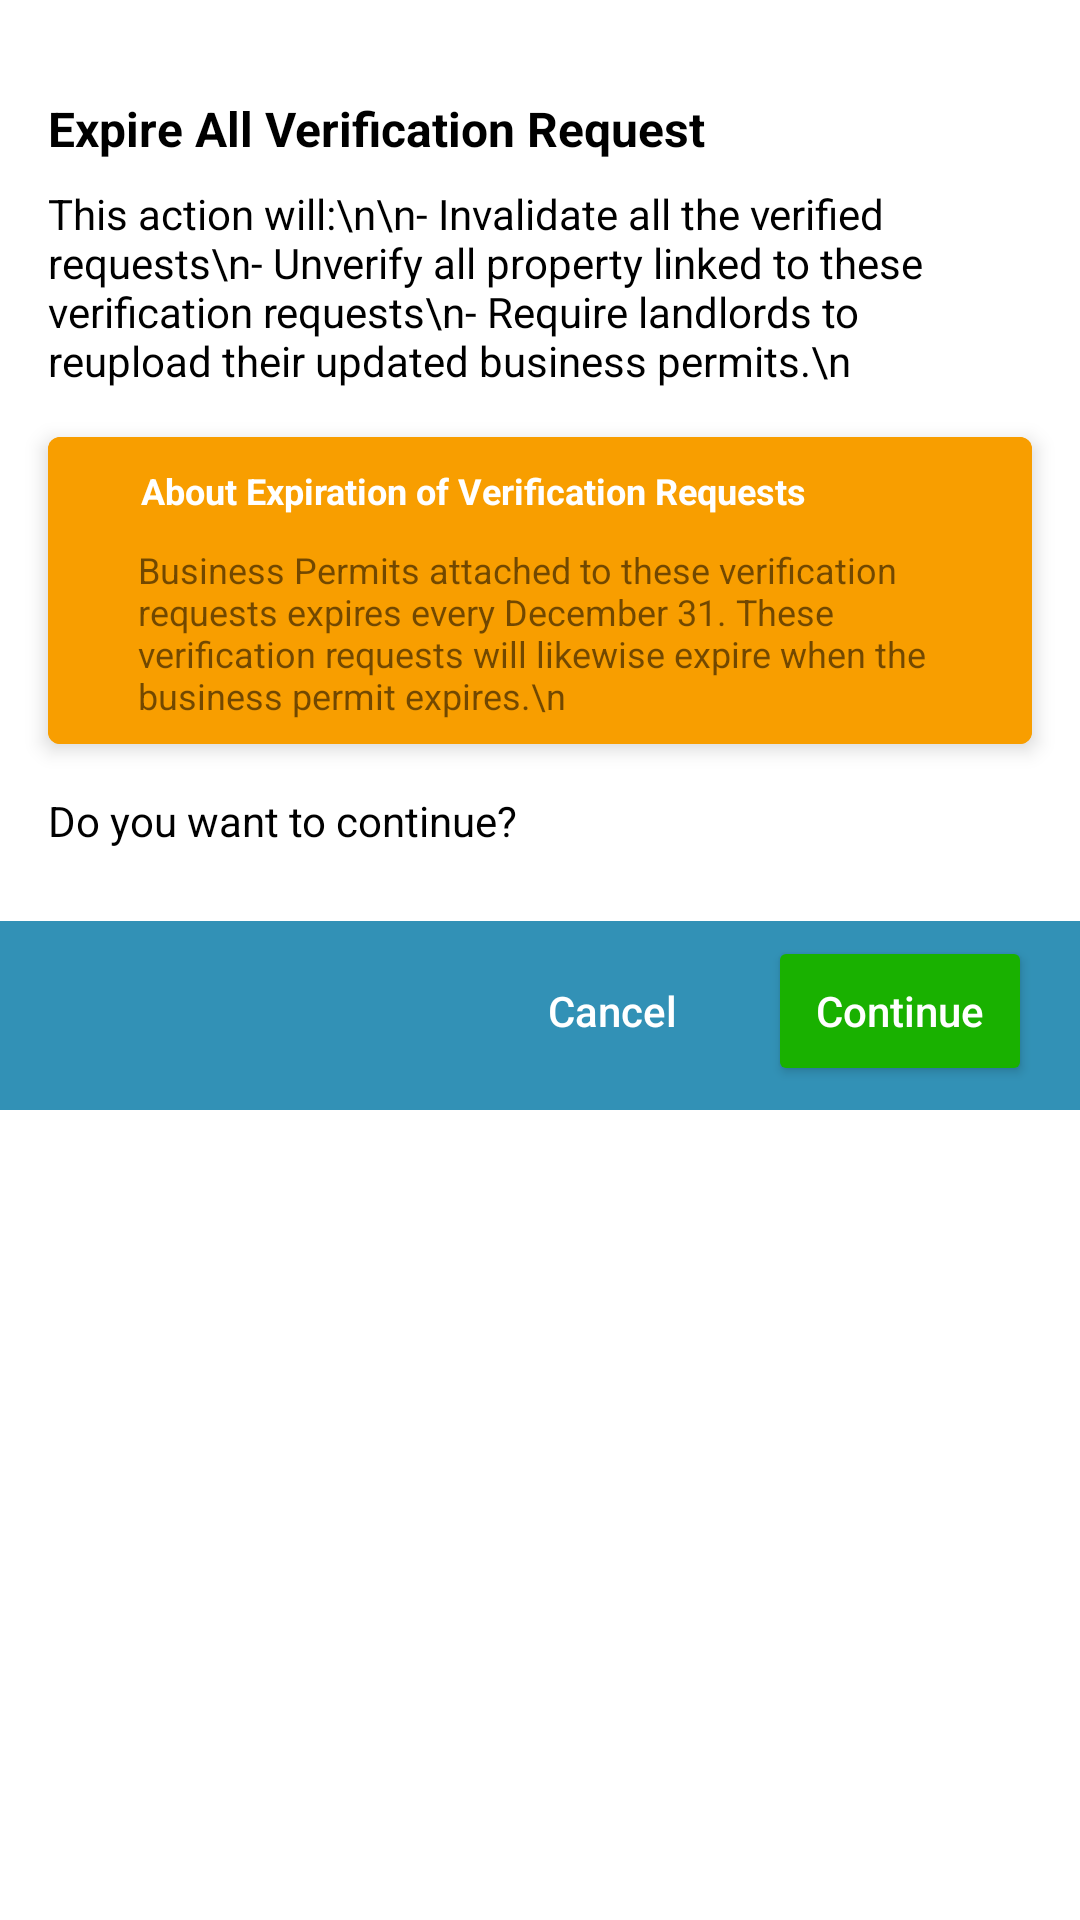

The Android layout XML behind this screen, and the referenced resources:
<!-- AndroidManifest.xml: application theme Theme.EspasyoAdmin -->
<!-- res/layout/admin_confirm_expire_all_verification_requests.xml -->
<?xml version="1.0" encoding="utf-8"?>

<androidx.constraintlayout.widget.ConstraintLayout xmlns:android="http://schemas.android.com/apk/res/android"
    xmlns:app="http://schemas.android.com/apk/res-auto"
    xmlns:tools="http://schemas.android.com/tools"
    android:layout_width="match_parent"
    android:layout_height="wrap_content"
    android:layout_margin="8dp">

    <ScrollView
        android:layout_width="match_parent"
        android:layout_height="wrap_content"
        app:layout_constraintBottom_toBottomOf="parent"
        app:layout_constraintEnd_toEndOf="parent"
        app:layout_constraintHeight_percent="1.0"
        app:layout_constraintHorizontal_bias="0.0"
        app:layout_constraintStart_toStartOf="parent"
        app:layout_constraintTop_toTopOf="parent"
        app:layout_constraintVertical_bias="0.0">

        <LinearLayout
            android:id="@+id/linearLayout"
            android:layout_width="match_parent"
            android:layout_height="wrap_content"
            android:orientation="vertical"
            app:layout_constraintBottom_toBottomOf="parent"
            app:layout_constraintEnd_toEndOf="parent"
            app:layout_constraintHorizontal_bias="1.0"
            app:layout_constraintStart_toStartOf="parent"
            app:layout_constraintTop_toTopOf="parent"
            app:layout_constraintVertical_bias="0.034">


            <TextView
                android:layout_width="match_parent"
                android:layout_height="wrap_content"
                android:layout_marginStart="16dp"
                android:layout_marginEnd="16dp"
                android:layout_marginTop="32dp"
                android:layout_marginBottom="8dp"
                android:text="Expire All Verification Request"
                android:textColor="@color/black"
                android:textSize="16sp"
                android:textStyle="bold" />

            <TextView
                android:layout_width="match_parent"
                android:layout_height="wrap_content"
                android:layout_marginStart="16dp"
                android:layout_marginEnd="16dp"
                android:text="This action will:\n\n- Invalidate all the verified requests\n- Unverify all property linked to these verification requests\n- Require landlords to reupload their updated business permits.\n"
                android:textColor="@color/black"
                android:textSize="14sp"/>

            <androidx.cardview.widget.CardView
                android:layout_width="match_parent"
                android:layout_height="wrap_content"
                android:layout_margin="16dp"
                app:cardBackgroundColor="@color/espasyo_orange_200"
                app:cardCornerRadius="4dp"
                app:cardElevation="4dp">

                <LinearLayout
                    android:layout_width="match_parent"
                    android:layout_height="match_parent"
                    android:background="@color/espasyo_orange_200"
                    android:orientation="vertical"
                    android:padding="8dp">

                    <LinearLayout
                        android:layout_width="match_parent"
                        android:layout_height="wrap_content"
                        android:gravity="center_vertical"
                        android:orientation="horizontal">

                        <ImageView
                            android:layout_width="15dp"
                            android:layout_height="20dp"
                            android:layout_marginEnd="8dp"
                            android:src="@drawable/icon_info" />

                        <TextView
                            android:layout_width="wrap_content"
                            android:layout_height="wrap_content"
                            android:text="About Expiration of Verification Requests"
                            android:textColor="@color/white"
                            android:textSize="12sp"
                            android:textStyle="bold" />

                    </LinearLayout>

                    <LinearLayout
                        android:layout_width="match_parent"
                        android:layout_height="wrap_content"
                        android:orientation="vertical">

                        <TextView
                            android:layout_width="match_parent"
                            android:layout_height="wrap_content"
                            android:layout_marginStart="22dp"
                            android:layout_marginEnd="22dp"
                            android:layout_marginTop="8dp"
                            android:textSize="12sp"
                            android:text="Business Permits attached to these verification requests expires every December 31. These verification requests will likewise expire when the business permit expires.\n " />

                    </LinearLayout>
                </LinearLayout>
            </androidx.cardview.widget.CardView>

            <TextView
                android:layout_width="match_parent"
                android:layout_height="wrap_content"
                android:layout_marginStart="16dp"
                android:layout_marginEnd="16dp"
                android:text="Do you want to continue?"
                android:textColor="@color/black"
                android:textSize="14sp"/>

            <androidx.appcompat.widget.LinearLayoutCompat
                android:layout_width="match_parent"
                android:layout_height="wrap_content"
                android:layout_marginTop="24dp"
                android:paddingEnd="16dp"
                android:paddingBottom="8dp"
                android:background="@color/espasyo_blue_200"
                android:gravity="end"
                android:orientation="horizontal">

                <Button
                    android:id="@+id/btnCancelExpireAllProperty"
                    android:layout_width="wrap_content"
                    android:layout_height="50dp"
                    android:layout_marginTop="5dp"
                    android:layout_marginEnd="8dp"
                    style="@style/Widget.AppCompat.Button.Borderless.Colored"
                    android:text="Cancel"
                    android:textAllCaps="false"
                    android:textColor="@color/white"
                    android:textSize="14sp" />

                <Button
                    android:id="@+id/btnContinueExpireAllProperty"
                    android:layout_width="wrap_content"
                    android:layout_height="50dp"
                    android:layout_marginTop="5dp"
                    android:text="Continue"
                    android:textAllCaps="false"
                    android:textColor="@color/white"
                    android:backgroundTint="@color/espasyo_green_200"
                    android:textSize="14sp" />

            </androidx.appcompat.widget.LinearLayoutCompat>

        </LinearLayout>

    </ScrollView>

</androidx.constraintlayout.widget.ConstraintLayout>
<!-- resources referenced by this layout -->
<resources>
  <color name="black">#FF000000</color>
  <color name="espasyo_blue_200">#3291B6</color>
  <color name="espasyo_green_200">#19B100</color>
  <color name="espasyo_orange_200">#F89E00</color>
  <color name="white">#FFFFFFFF</color>
  <style name="Theme.EspasyoAdmin" parent="Theme.MaterialComponents.Light.NoActionBar">
          
          <item name="colorPrimary">@color/espasyo_blue_700</item>
          <item name="colorPrimaryVariant">@color/espasyo_blue_200</item>
          <item name="colorOnPrimary">@color/white</item>
          
          <item name="colorSecondary">@color/teal_200</item>
          <item name="colorSecondaryVariant">@color/teal_700</item>
          <item name="colorOnSecondary">@color/black</item>
          
          <item name="android:statusBarColor" tools:targetApi="l">?attr/colorPrimaryVariant</item>
          
      </style>
  <color name="espasyo_blue_700">#00668F</color>
  <color name="teal_200">#007EB1</color>
  <color name="teal_700">#FF018786</color>
</resources>
